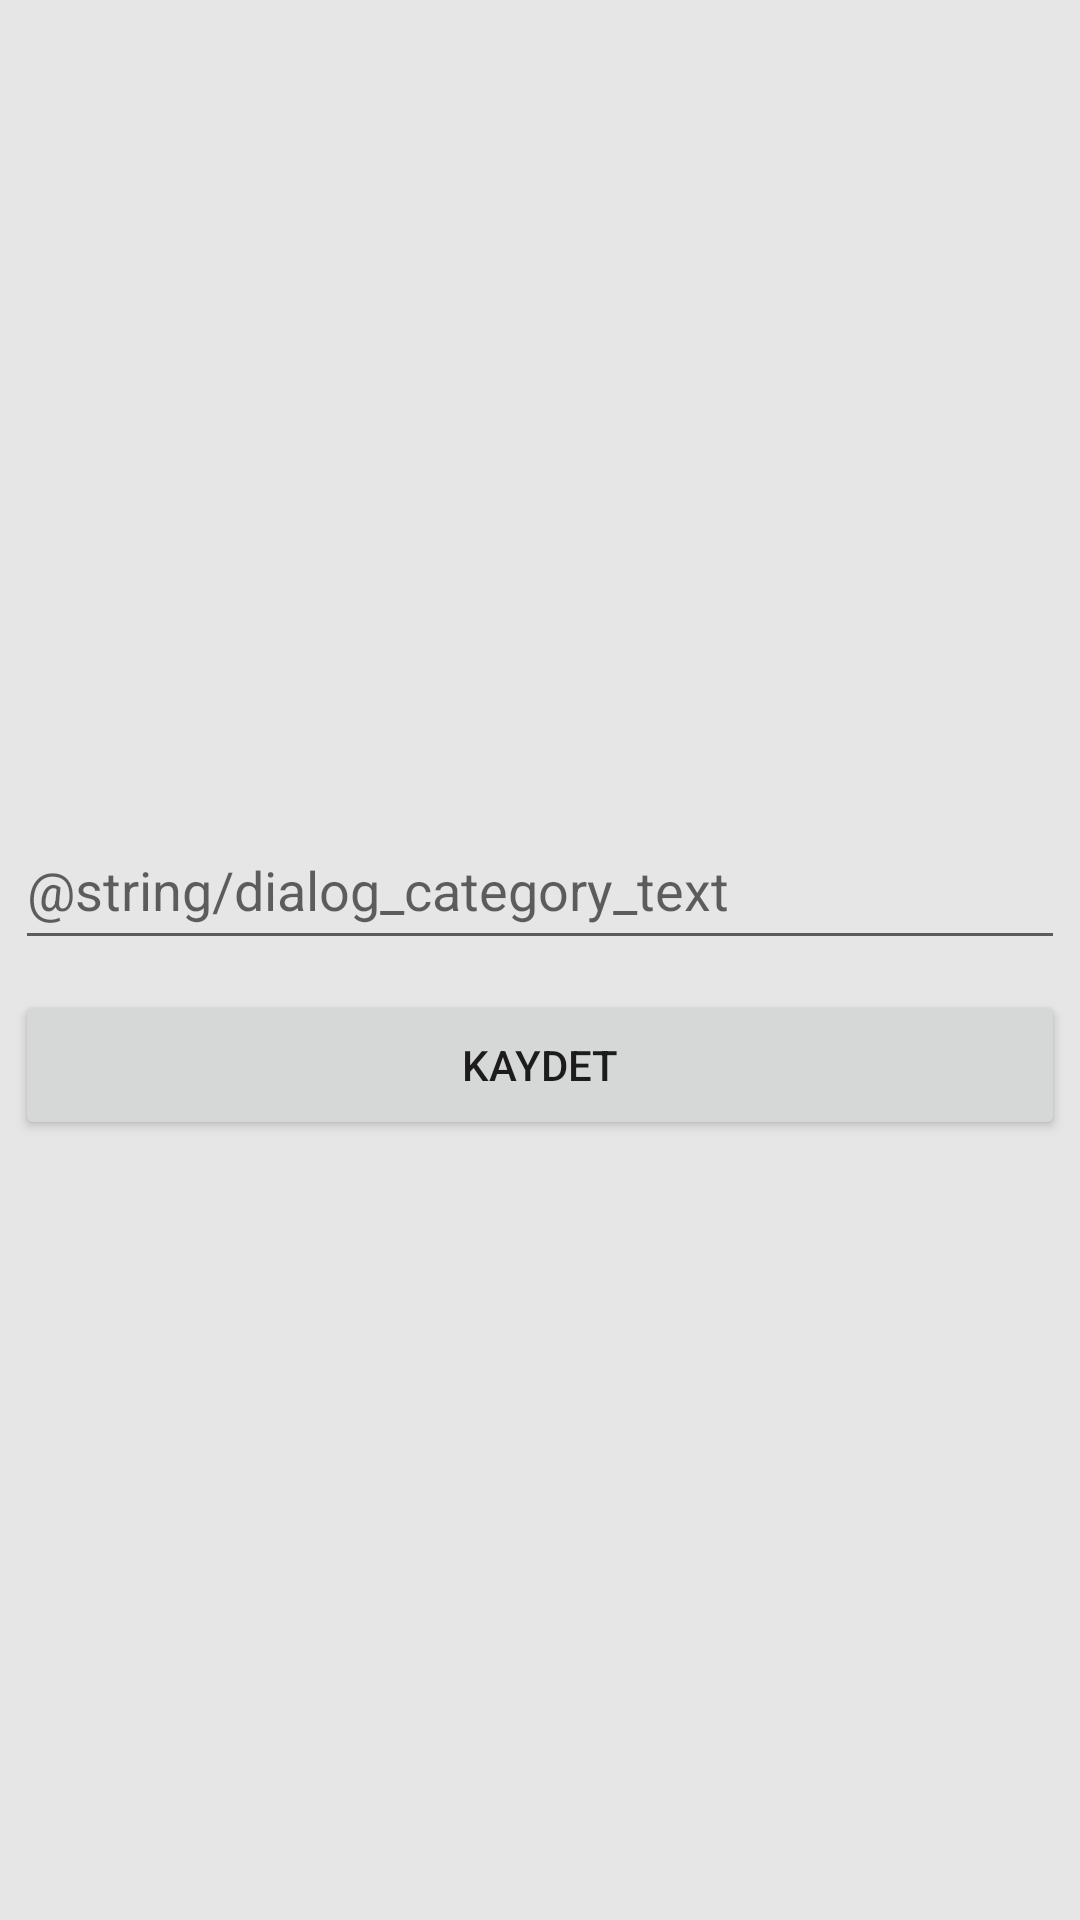

This screen was rendered from an Android layout file. Write that file and the resources it references.
<!-- AndroidManifest.xml: application theme Theme.MobirollerInterview -->
<!-- res/layout/dialog_category_adding.xml -->
<?xml version="1.0" encoding="utf-8"?>
<LinearLayout xmlns:android="http://schemas.android.com/apk/res/android"
    xmlns:app="http://schemas.android.com/apk/res-auto"
    xmlns:tools="http://schemas.android.com/tools"
    android:layout_width="match_parent"
    android:layout_height="match_parent"
    android:layout_gravity="center"
    android:gravity="center"
    android:background="@color/background"
    android:orientation="vertical">


    <EditText
        android:id="@+id/categoryText"
        android:layout_width="@dimen/textview_width"
        android:layout_height="@dimen/textview_height"
        android:layout_marginTop="@dimen/margin_10dp"
        android:hint="@string/dialog_category_text" />

    <Button
        android:id="@+id/saveCategoryButton"
        android:layout_width="@dimen/textview_width"
        android:layout_height="@dimen/textview_height"
        android:layout_marginTop="@dimen/margin_10dp"
        android:layout_marginBottom="@dimen/margin_100dp"
        android:text="@string/product_button_text" />


</LinearLayout>
<!-- resources referenced by this layout -->
<resources>
  <color name="background">#E6E6E6</color>
  <dimen name="margin_10dp">10dp</dimen>
  <dimen name="textview_height">50dp</dimen>
  <dimen name="textview_width">350dp</dimen>
  <string name="product_button_text">Kaydet</string>
  <style name="Theme.MobirollerInterview" parent="Theme.MaterialComponents.DayNight.DarkActionBar">
          
          <item name="colorPrimary">@color/red_ribbon</item>
          <item name="colorPrimaryVariant">@color/tickle_me_pink</item>
          <item name="colorOnPrimary">@color/white</item>
          
          <item name="colorSecondary">@color/teal_200</item>
          <item name="colorSecondaryVariant">@color/teal_700</item>
          <item name="colorOnSecondary">@color/black</item>
          
          <item name="android:statusBarColor" tools:targetApi="l">?attr/colorPrimaryVariant</item>
          
      </style>
  <color name="red_ribbon">#F40B4E</color>
  <color name="tickle_me_pink">#FF1274</color>
  <color name="white">#FFFFFFFF</color>
  <color name="teal_200">#FF03DAC5</color>
  <color name="teal_700">#FF018786</color>
  <color name="black">#FF000000</color>
</resources>
